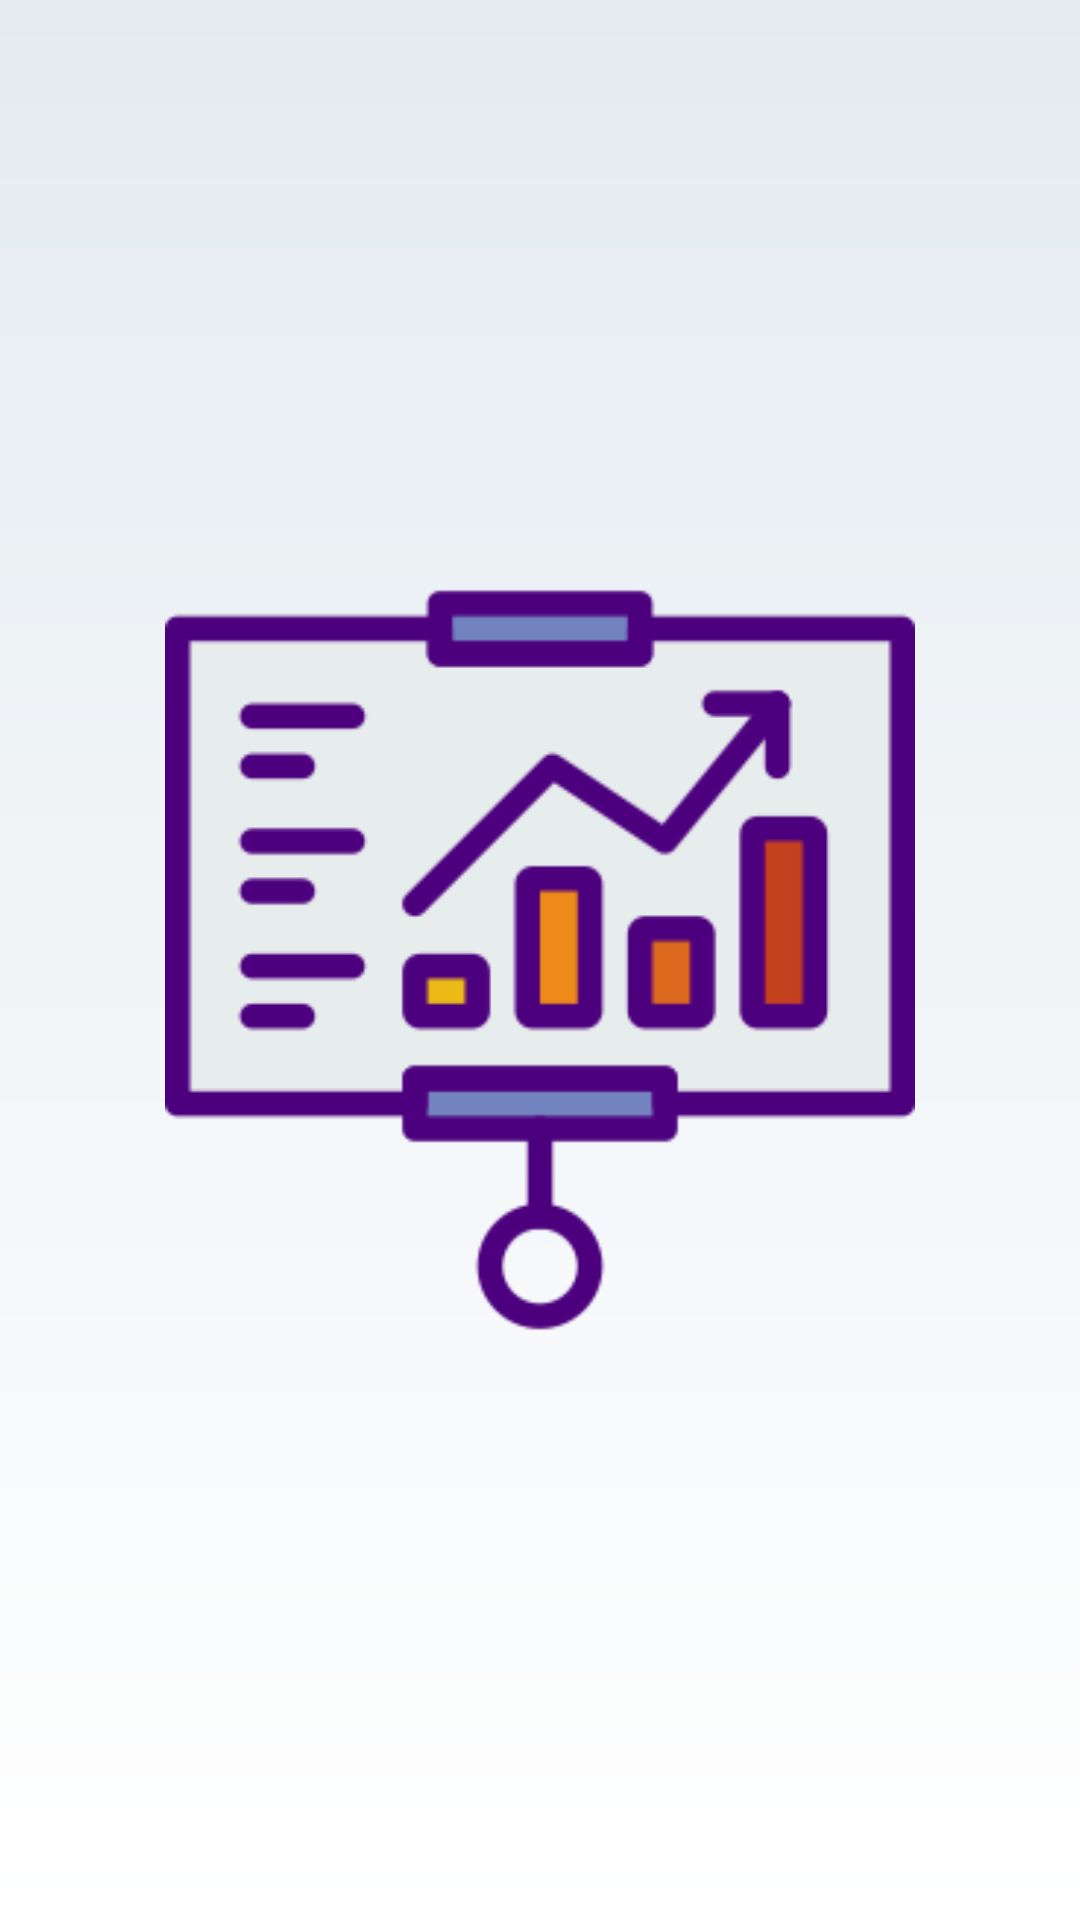

Produce the Android XML layout that renders to this screen, including the resource entries it uses.
<!-- AndroidManifest.xml: activity theme Theme.AppCompat.Light.NoActionBar -->
<!-- res/layout/activity_main.xml -->
<?xml version="1.0" encoding="utf-8"?>
<LinearLayout
        xmlns:android="http://schemas.android.com/apk/res/android"
        xmlns:tools="http://schemas.android.com/tools"
        xmlns:app="http://schemas.android.com/apk/res-auto"
        android:layout_width="match_parent"
        android:layout_height="match_parent"
        android:orientation="vertical"
        android:gravity="center"
        android:background="@drawable/login_background"
        tools:context=".MainActivity">
    <ImageView
            android:src="@drawable/logo"
            android:layout_width="250dp"
            android:layout_height="250dp"/>


</LinearLayout>
<!-- resources referenced by this layout -->
<resources>
  <!-- drawable login_background (drawable) -->
  <?xml version="1.0" encoding="utf-8"?>
  <shape xmlns:android="http://schemas.android.com/apk/res/android"
  
          android:shape="rectangle">
      <gradient android:startColor="@color/colorPrimaryDark"
                android:endColor="@color/colorPrimary"
      android:angle="270"/>
  
  </shape>
  <!-- drawable logo: png bitmap (drawable, 7868 bytes) -->
  <color name="colorPrimaryDark">#E4EBF0</color>
  <color name="colorPrimary">#FFFFFF</color>
</resources>
